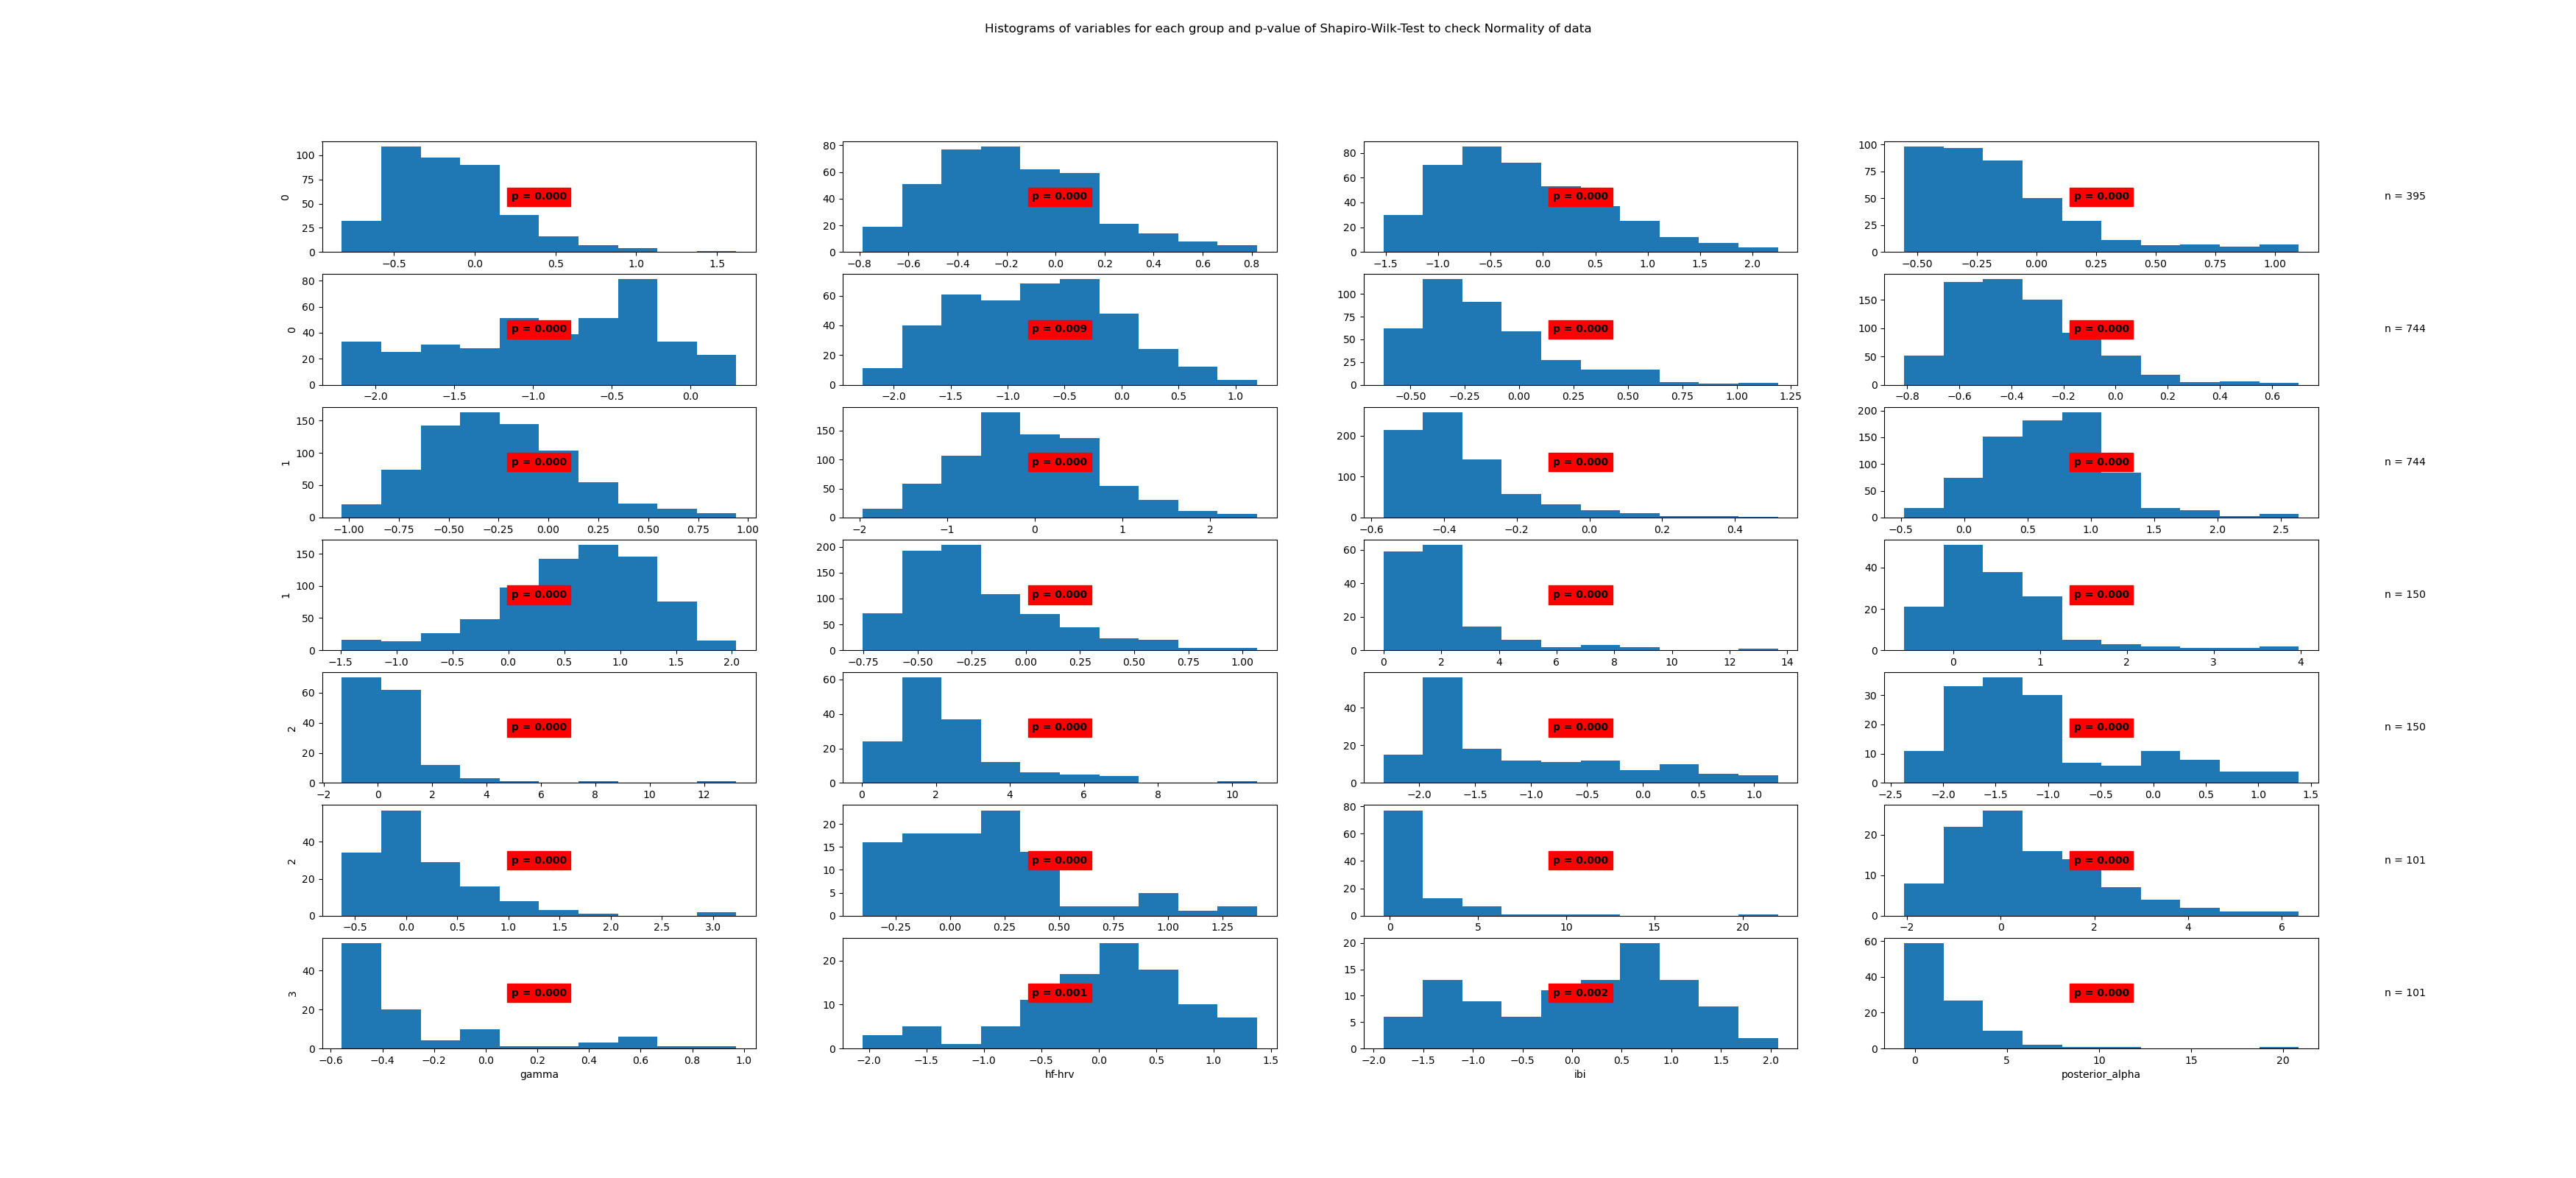

Source data for this figure (header and first rows):
State	Variable	Statistic	Samples	p-value	Significance
0	beta	0.95	395	0.0	True
0	frontal_alpha	0.98	395	0.0	True
0	frontal_theta	0.96	395	0.0	True
0	gamma	0.85	395	0.0	True
0	hf-hrv	0.95	395	0.0	True
0	ibi	0.99	395	0.009	True
0	posterior_alpha	0.91	395	0.0	True
1	beta	0.95	744	0.0	True
1	frontal_alpha	0.99	744	0.0	True
1	frontal_theta	0.99	744	0.0	True
1	gamma	0.84	744	0.0	True
1	hf-hrv	0.97	744	0.0	True
1	ibi	0.97	744	0.0	True
1	posterior_alpha	0.92	744	0.0	True
2	beta	0.68	150	0.0	True
2	frontal_alpha	0.85	150	0.0	True
2	frontal_theta	0.66	150	0.0	True
2	gamma	0.83	150	0.0	True
2	hf-hrv	0.88	150	0.0	True
2	ibi	0.9	150	0.0	True
2	posterior_alpha	0.82	150	0.0	True
3	beta	0.93	101	0.0	True
3	frontal_alpha	0.53	101	0.0	True
3	frontal_theta	0.94	101	0.0	True
3	gamma	0.71	101	0.0	True
3	hf-hrv	0.95	101	0.001	True
3	ibi	0.96	101	0.002	True
3	posterior_alpha	0.64	101	0.0	True
